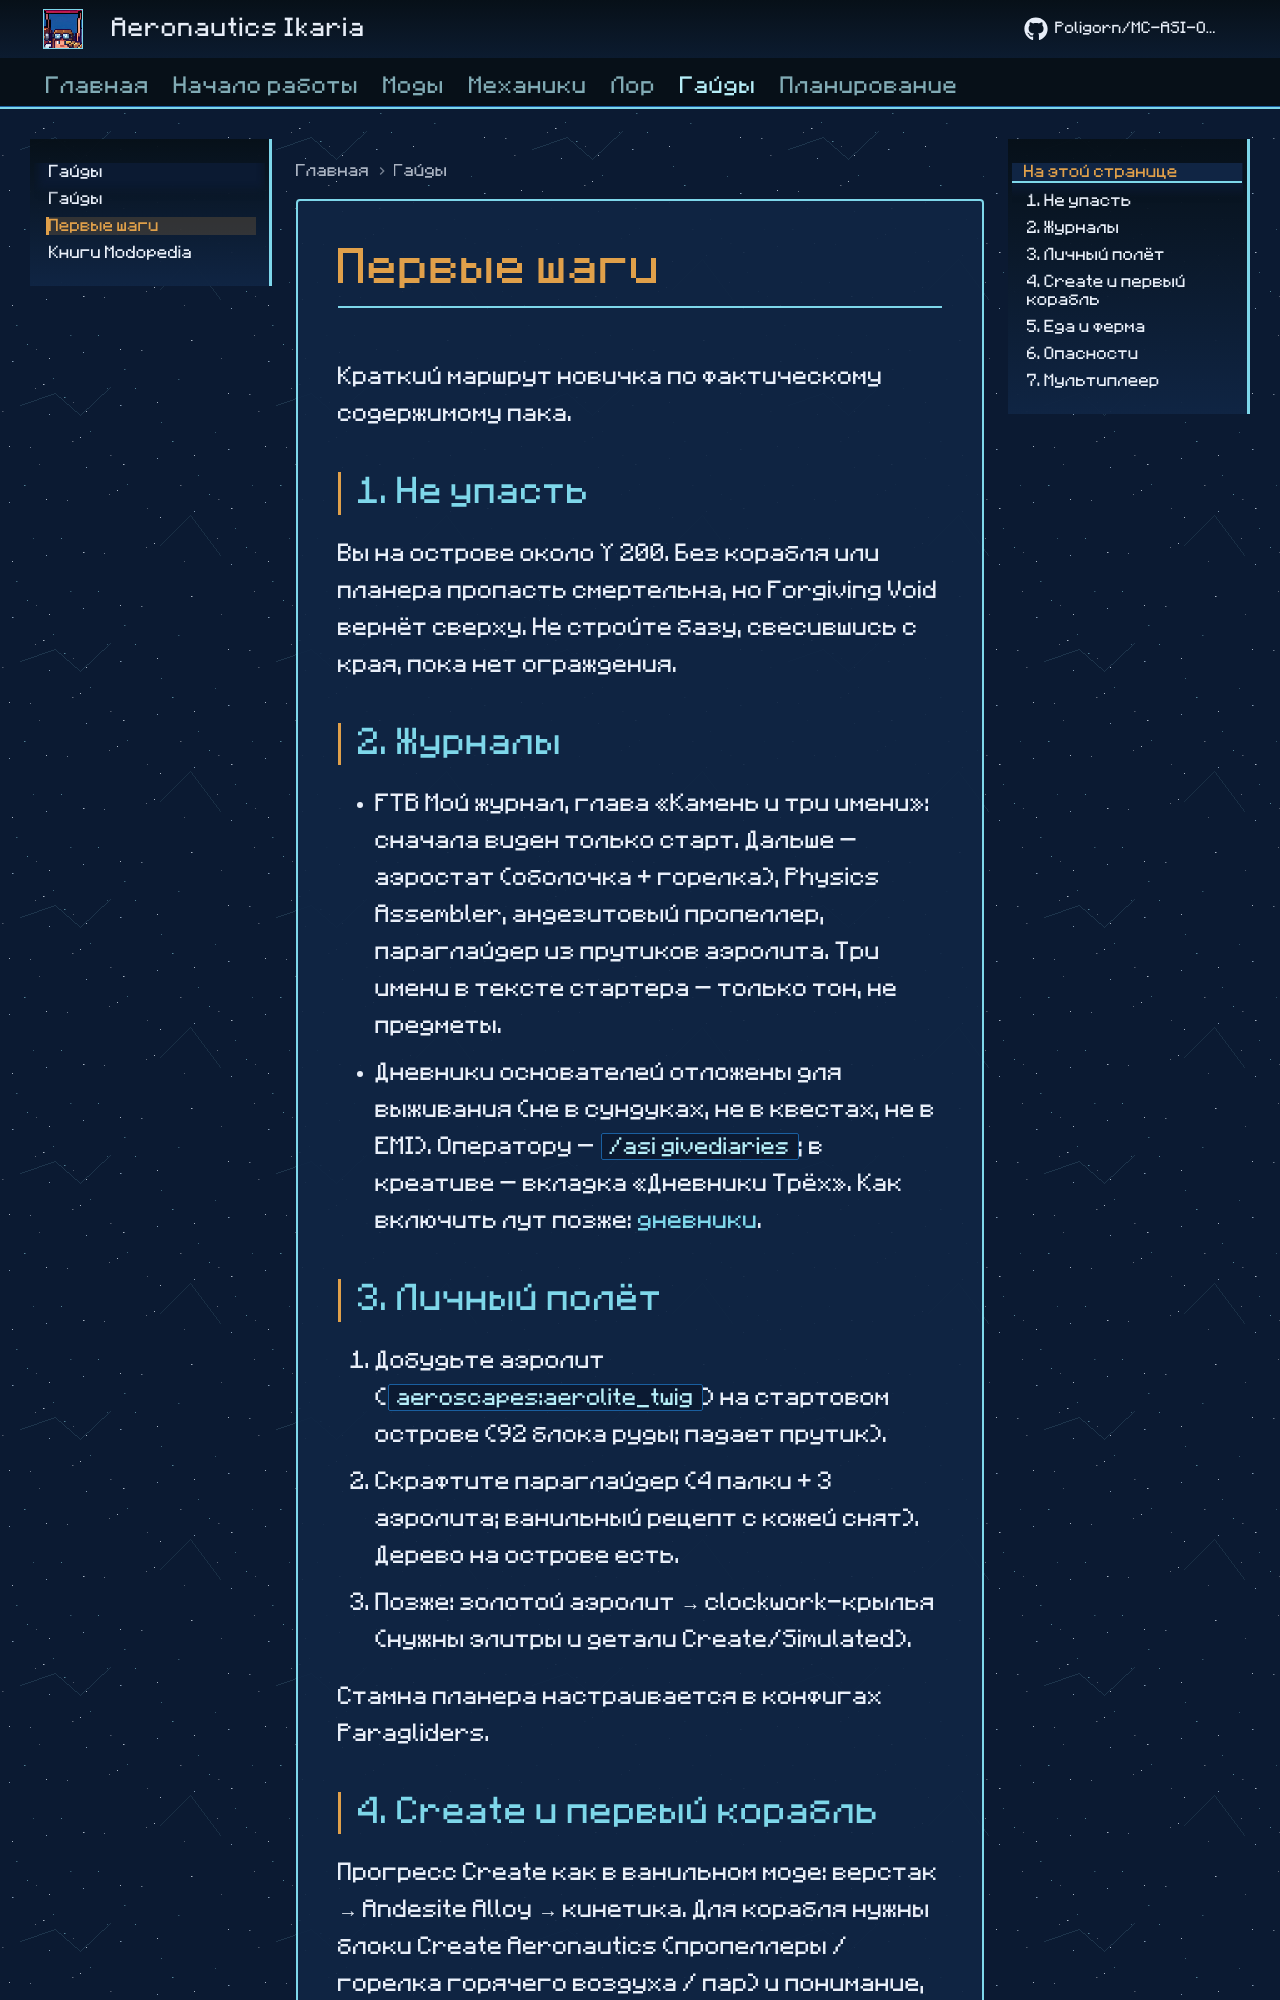

repository: Poligorn/MC-Ikaria · page: guides/getting-started-guide/index.html · generator: mkdocs

# Первые шаги

Краткий маршрут новичка по **фактическому** содержимому пака.

## 1. Не упасть

Вы на острове около Y 200. Без корабля или планера пропасть смертельна, но **Forgiving Void** вернёт сверху. Не стройте базу, свесившись с края, пока нет ограждения.

## 2. Журналы

- FTB **Мой журнал**, глава «Камень и три имени»: сначала виден только старт. Дальше — три обложки, аэростат (оболочка + горелка), Physics Assembler, андезитовый пропеллер, параглайдер из прутиков аэролита. Глава следа автора открывается, когда обложка уже у вас.
- Modopedia: три **дневника основателей** (Механик / Небоход / Следопыт) нужно найти в сундуках; на спавне их не дают. Первая запись открыта; остальные главы — за вырванными листами. Подробности: [дневники](modopedia.md).

## 3. Личный полёт

1. Добудьте **аэролит** (`aeroscapes:aerolite_twig`) на стартовом острове (92 блока руды; падает прутик).
2. Скрафтите **параглайдер** (4 палки + 3 аэролита; ванильный рецепт с кожей снят). Дерево на острове есть.
3. Позже: золотой аэролит → **clockwork-крылья** (нужны элитры и детали Create/Simulated).

Стамна планера настраивается в конфигах Paragliders.
